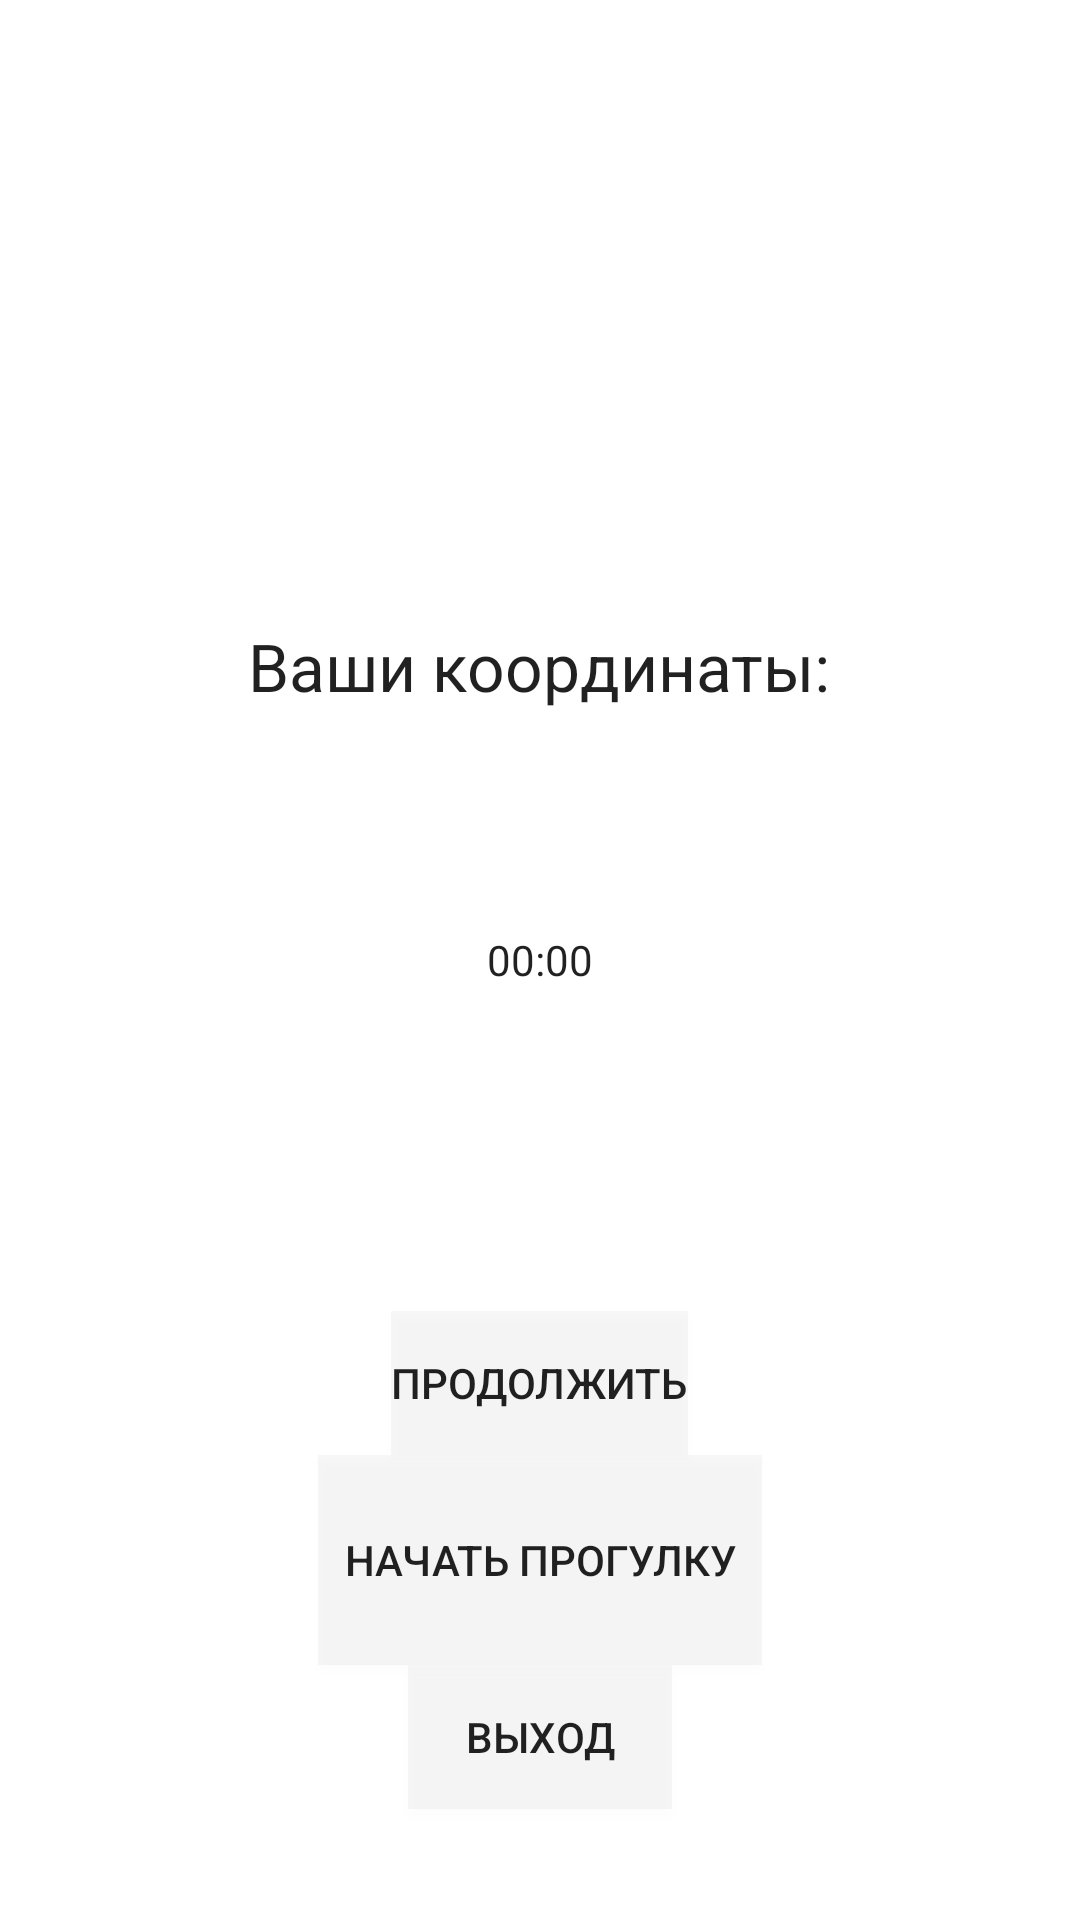

Produce the Android XML layout that renders to this screen, including the resource entries it uses.
<!-- AndroidManifest.xml: application theme AppTheme -->
<!-- res/layout/pizdos.xml -->
<RelativeLayout
    xmlns:android="http://schemas.android.com/apk/res/android"
    xmlns:tools="http://schemas.android.com/tools"
    android:layout_width="match_parent"
    android:layout_height="match_parent"
    android:orientation="vertical"
    android:weightSum="1"
    android:id="@+id/frag"
    >

    
    
    
    
    
    

    
    
        
        
        
        
        
        
        

        


        
    

    <Button
        android:layout_width="148dp"
        android:layout_height="70dp"
        android:text="Начать прогулку"
        android:id="@+id/send"
        android:background="#10797979"

        android:layout_gravity="right"
        android:layout_weight="0.06"
        android:layout_above="@+id/exit"
        android:layout_centerHorizontal="true"
        />

    <Button
        android:layout_width="wrap_content"
        android:layout_height="wrap_content"
        android:text="продолжить"
        android:id="@+id/pause"
        android:background="#10797979"
        android:layout_above="@+id/send"
        android:layout_centerHorizontal="true" />

    <Button
        android:layout_width="wrap_content"
        android:layout_height="wrap_content"
        android:text="Выход"
        android:background="#10797979"
        android:id="@+id/exit"
        android:layout_alignParentBottom="true"
        android:layout_centerHorizontal="true"
        android:layout_marginBottom="37dp" />

    <Chronometer
        android:layout_width="wrap_content"
        android:layout_height="wrap_content"
        android:id="@+id/chronometer"

        android:textAlignment="center"
        android:textSize="@dimen/cast_intro_overlay_button_margin_bottom"

        android:layout_centerVertical="true"
        android:layout_centerHorizontal="true" />

    <TextView
        android:layout_width="wrap_content"
        android:layout_height="wrap_content"
        android:textAppearance="?android:attr/textAppearanceLarge"
        android:id="@+id/textY"
        android:layout_above="@+id/chronometer"
        android:layout_centerHorizontal="true"
        android:layout_marginBottom="10dp"/>

    <TextView
        android:layout_width="wrap_content"
        android:layout_height="wrap_content"
        android:textAppearance="?android:attr/textAppearanceLarge"
        android:id="@+id/textX"
        android:layout_above="@+id/textY"
        android:layout_centerHorizontal="true"
        android:layout_marginBottom="0dp"/>
    <TextView
        android:layout_width="wrap_content"
        android:layout_height="wrap_content"
        android:textAppearance="?android:attr/textAppearanceLarge"
        android:text="Ваши координаты:"
        android:id="@+id/textView3"
        android:layout_above="@+id/textX"
        android:layout_centerHorizontal="true"
        android:layout_marginBottom="5dp"/>


</RelativeLayout>
<!-- res/layout/fragment_turist.xml (included above) -->
<RelativeLayout
    xmlns:android="http://schemas.android.com/apk/res/android"
    xmlns:app="http://schemas.android.com/apk/res-auto"
    xmlns:tools="http://schemas.android.com/tools"
    android:id="@+id/frag"
    android:layout_width="match_parent"
    android:layout_height="match_parent"
    android:orientation="vertical"
    android:weightSum="1"
    >

    <fragment xmlns:android="http://schemas.android.com/apk/res/android"
              xmlns:map="http://schemas.android.com/apk/res-auto"
              xmlns:tools="http://schemas.android.com/tools"
              android:id="@+id/map"
              android:name="com.google.android.gms.maps.SupportMapFragment"
              android:layout_width="match_parent"
              android:layout_height="match_parent"
              android:layout_weight="1.01"
              tools:context="com.example.turist.TuristFragment"
        >
    </fragment>


    <ImageButton
        android:id="@+id/pause"
        android:layout_width="wrap_content"
        android:layout_height="wrap_content"
        android:layout_above="@+id/send"
        android:layout_alignLeft="@+id/send"
        android:layout_alignStart="@+id/send"
        android:layout_marginBottom="16dp"
        android:background="@drawable/play_track"
        android:src="@drawable/ic_play_circle_outline_black_24dp"
        android:text="продолжить"/>

    <Chronometer
        android:id="@+id/chronometer"
        android:layout_width="wrap_content"
        android:layout_height="wrap_content"
        android:textAlignment="center"
        android:textSize="@dimen/cast_intro_overlay_focus_radius"
        android:textColor="@color/colorPrimary"
        android:layout_alignParentBottom="true"
        android:layout_centerHorizontal="true"/>

    <ImageButton
        android:layout_width="wrap_content"
        android:layout_marginTop="61dp"
        android:layout_height="wrap_content"
        app:srcCompat="@drawable/ic_fire_black_24dp"
        android:id="@+id/fireButton"
        android:background="#00ffffff"

        android:layout_alignParentTop="true"
        android:layout_alignParentLeft="true"
        android:layout_alignParentStart="true"/>

    <ProgressBar
        android:layout_width="wrap_content"
        android:layout_height="wrap_content"
        style="?android:attr/progressBarStyleInverse"
        android:visibility="invisible"
        android:id="@+id/progressBar2"
        android:layout_alignTop="@+id/fireButton"
        android:layout_alignParentLeft="true"
        android:layout_alignParentStart="true"/>

    <ImageButton
        android:id="@+id/send"
        android:layout_width="wrap_content"
        android:layout_height="wrap_content"
        android:layout_gravity="right"
        android:layout_marginBottom="128dp"

        android:layout_weight="0.06"
        android:background="@drawable/play_track"
        android:src="@drawable/ic_play_circle_outline_black_24dp"
        android:text="Начать прогулку"
        android:layout_above="@+id/chronometer"
        android:layout_alignParentRight="true"
        android:layout_alignParentEnd="true"/>

</RelativeLayout>
<!-- resources referenced by this layout -->
<resources>
  <color name="colorPrimary">#1565c0</color>
  <!-- drawable ic_fire_black_24dp (drawable) -->
  <vector xmlns:android="http://schemas.android.com/apk/res/android"
          android:width="48dp"
          android:height="48dp"
          android:viewportWidth="24.0"
          android:viewportHeight="24.0">
      <path
          android:fillColor="#df5216"
          android:pathData="M13.5,0.67s0.74,2.65 0.74,4.8c0,2.06 -1.35,3.73 -3.41,3.73 -2.07,0 -3.63,-1.67 -3.63,-3.73l0.03,-0.36C5.21,7.51 4,10.62 4,14c0,4.42 3.58,8 8,8s8,-3.58 8,-8C20,8.61 17.41,3.8 13.5,0.67zM11.71,19c-1.78,0 -3.22,-1.4 -3.22,-3.14 0,-1.62 1.05,-2.76 2.81,-3.12 1.77,-0.36 3.6,-1.21 4.62,-2.58 0.39,1.29 0.59,2.65 0.59,4.04 0,2.65 -2.15,4.8 -4.8,4.8z"/>
  </vector>
  <!-- drawable play_track (drawable) -->
  <selector
      xmlns:android="http://schemas.android.com/apk/res/android">
      <item>
          <shape android:shape="oval">
              <solid android:color="@color/colorPrimary"/>
  
          </shape>
      </item>
  </selector>
  <style name="AppTheme" parent="Theme.AppCompat.Light.DarkActionBar">
          
          <item name="colorPrimary">@color/colorPrimary</item>
          <item name="colorPrimaryDark">@color/colorPrimaryDark</item>
          <item name="colorAccent">@color/colorAccent</item>
          <item name="android:navigationBarColor">@color/colorPrimaryDark</item>
          <item name="android:colorBackground">@color/cardview_light_background</item>
      </style>
  <color name="colorPrimaryDark">#0d47a1</color>
  <color name="colorAccent">#00bcd4</color>
</resources>
